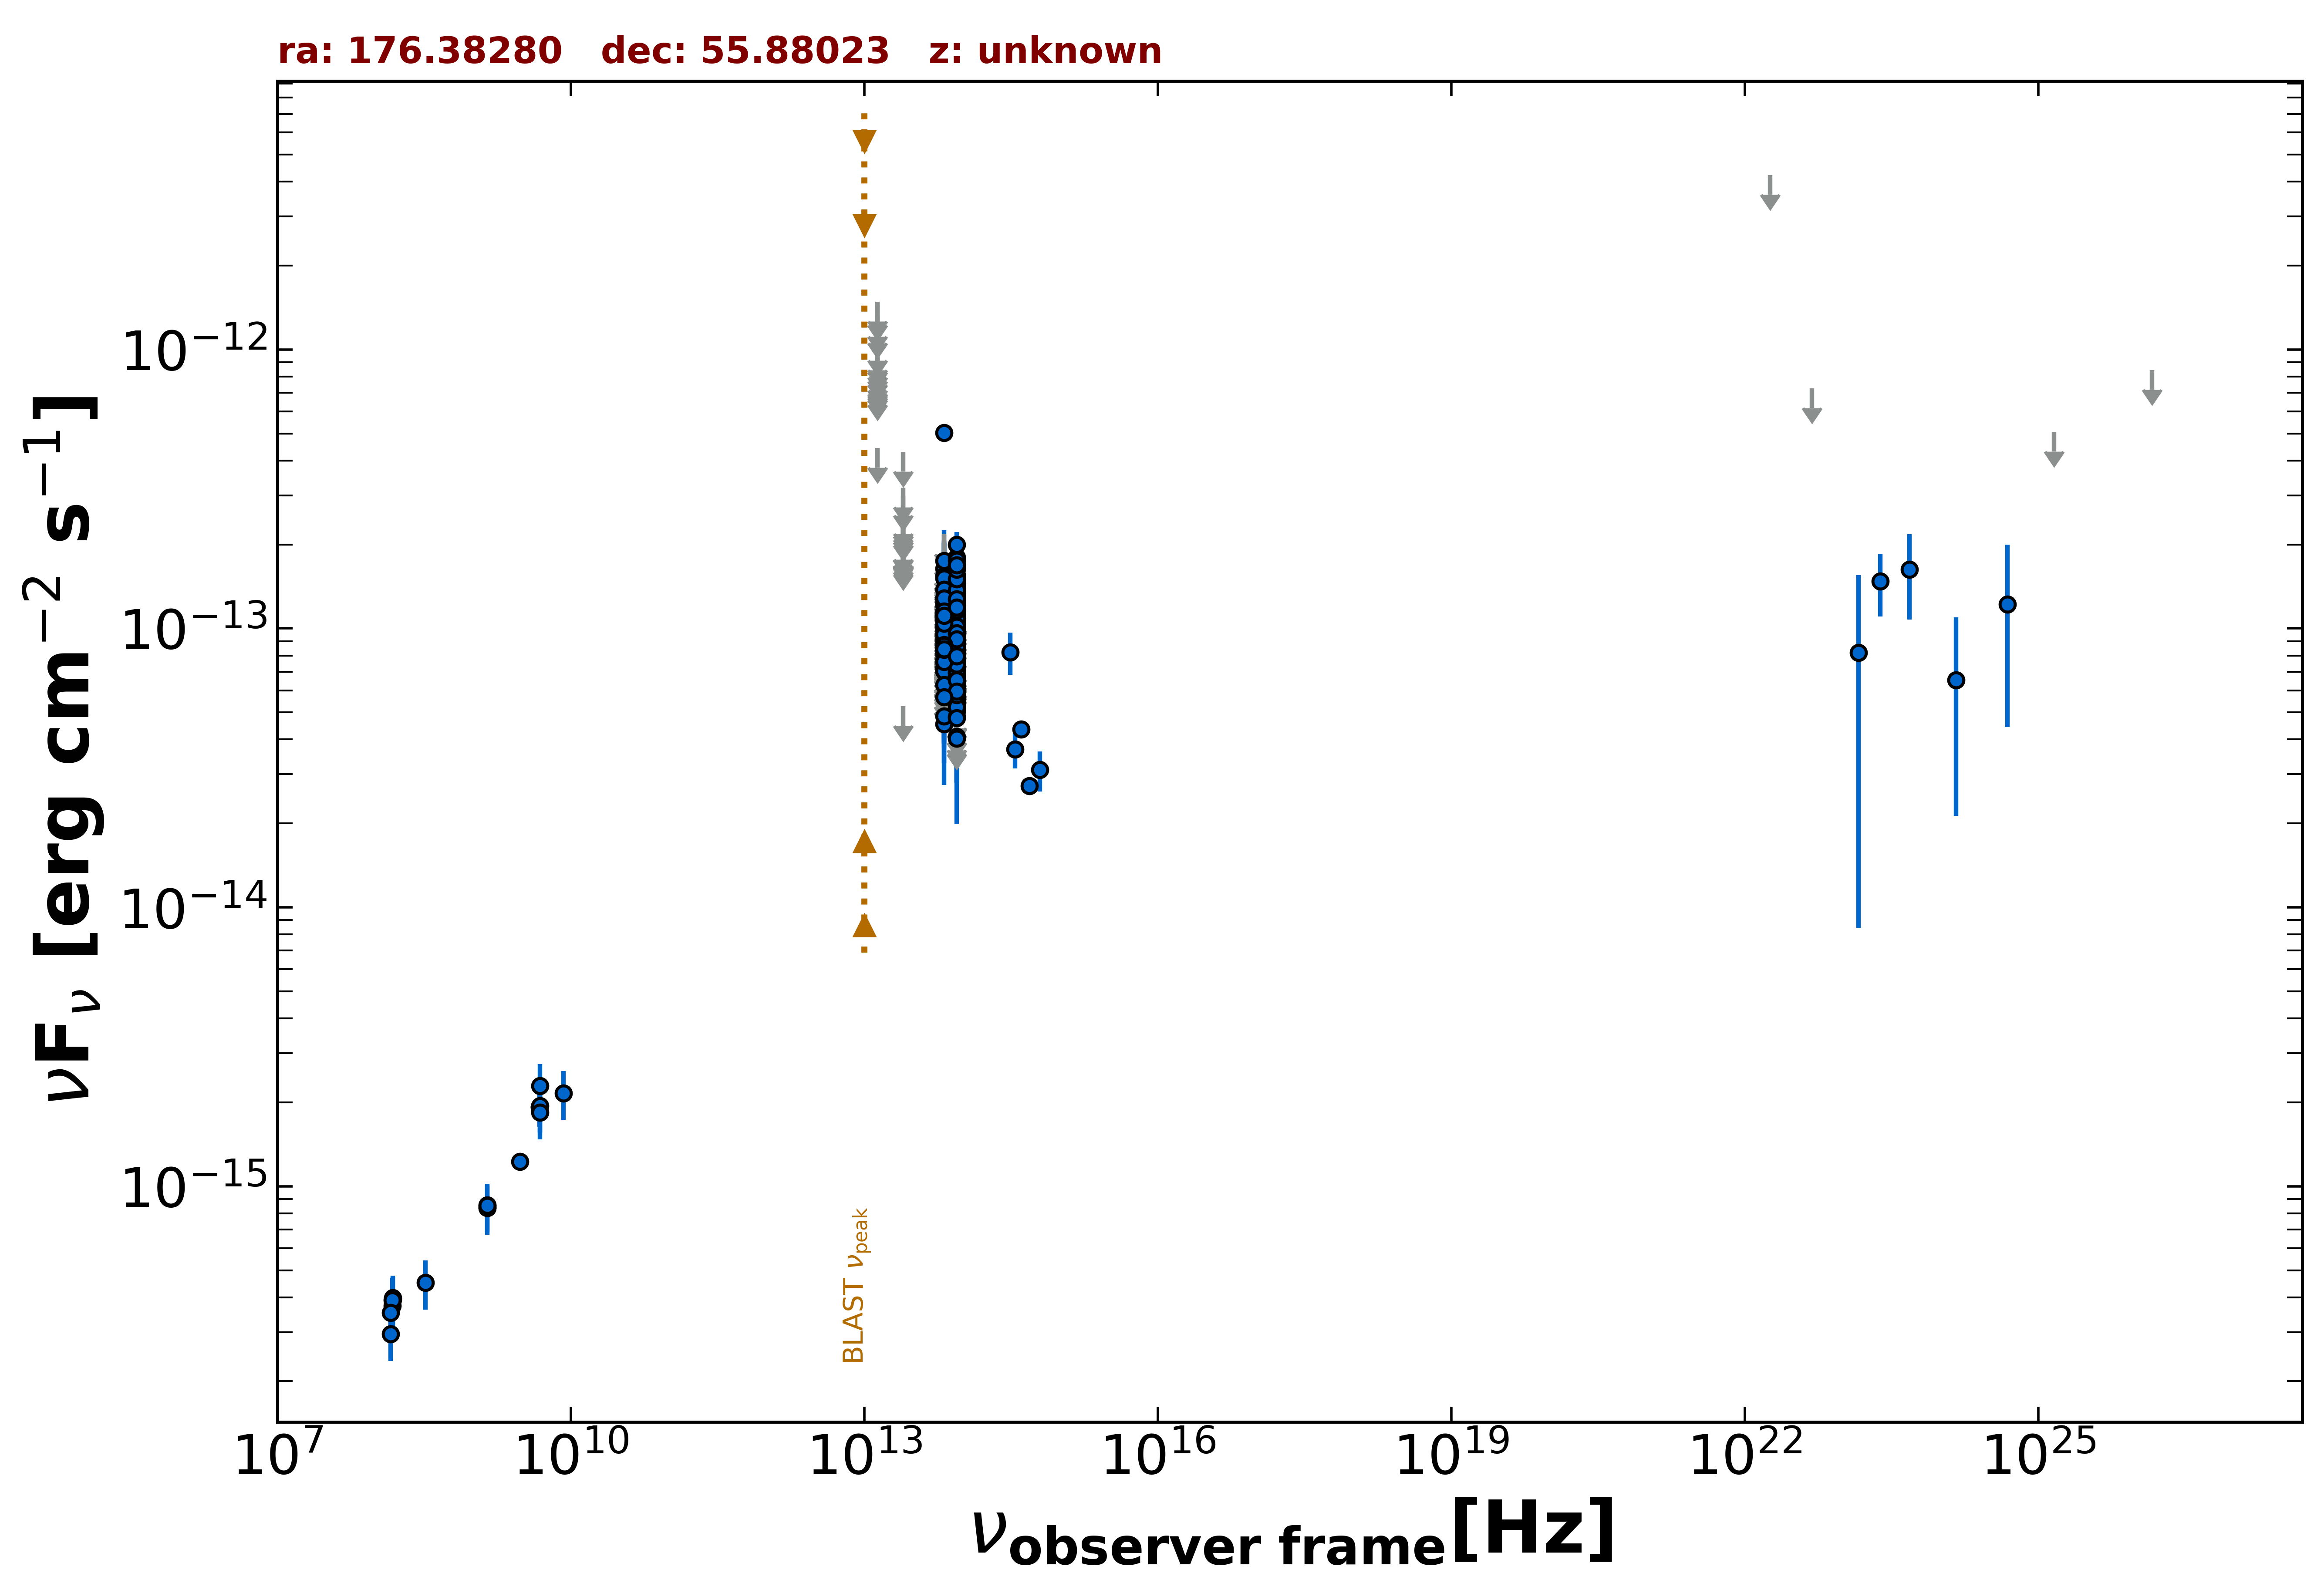

Data behind this chart, as committed beside it:
freq., flux, err_flux, MJD_start, MJD_end, flag, catalog, reference
1.400e+09, 8.546e-16, 1.850e-18, 55000, 55000, , FIRST, White et al. 1997  ApJ  475 479
1.400e+09, 8.372e-16, 2.520e-17, 55000, 55000, , NVSS, Condon et al. 1998  AJ  115  1693
3.000e+09, 1.224e-15, 8.000e-18, 55000, 55000, , VLASSQL, Gordon et al. 2021  ApJS  255  30
1.440e+08, 2.956e-16, 5.920e-17, 55000, 55000, , LoTSS, Shimwell et al. 2019  A&A  622  A1
1.500e+08, 3.730e-16, 3.735e-17, 55000, 55000, , TGSS150, Intema et al. 2017  A&A  598  A781
4.800e+09, 1.920e-15, 2.400e-16, 55000, 55000, , GB6, Gregory et al. 1996  ApJS  103  427
4.800e+09, 1.920e-15, 2.880e-16, 55000, 55000, , GB87, Gregory et al. 1992  VizieR  VIII/14/j20…
8.817e+13, 4.086e-14, 1.760e-15, 55000, 55000, , UNWISE, Schlafly et al. 2019  ApJS  240  30
6.517e+13, 4.537e-14, 2.685e-15, 55000, 55000, , UNWISE, Schlafly et al. 2019  ApJS  240  30
8.817e+13, 5.036e-14, 4.135e-15, 55000, 55000, , WISE, Wright et al. 2010  AJ  140  1868
6.517e+13, 4.847e-14, 6.040e-15, 55000, 55000, , WISE, Wright et al. 2010  AJ  140  1868
2.498e+13, 5.267e-14, 0.000e+00, 55000, 55000, UL, WISE, Wright et al. 2010  AJ  140  1868
1.363e+13, 4.438e-13, 0.000e+00, 55000, 55000, UL, WISE, Wright et al. 2010  AJ  140  1868
8.817e+13, 1.056e-13, 2.867e-14, 56794, 56794, , NEOWISE, Mainzer et al. 2014  ApJ  792  30
6.517e+13, 1.225e-13, 0.000e+00, 56794, 56794, UL, NEOWISE, Mainzer et al. 2014  ApJ  792  30
8.817e+13, 1.187e-13, 2.332e-14, 56984, 56984, , NEOWISE, Mainzer et al. 2014  ApJ  792  30
6.517e+13, 1.285e-13, 3.170e-14, 56984, 56984, , NEOWISE, Mainzer et al. 2014  ApJ  792  30
8.817e+13, 1.105e-13, 2.111e-14, 56984, 56984, , NEOWISE, Mainzer et al. 2014  ApJ  792  30
6.517e+13, 1.315e-13, 0.000e+00, 56984, 56984, UL, NEOWISE, Mainzer et al. 2014  ApJ  792  30
8.817e+13, 1.030e-13, 2.717e-14, 56984, 56984, , NEOWISE, Mainzer et al. 2014  ApJ  792  30
6.517e+13, 1.715e-13, 0.000e+00, 56984, 56984, UL, NEOWISE, Mainzer et al. 2014  ApJ  792  30
8.817e+13, 1.473e-13, 2.410e-14, 56984, 56984, , NEOWISE, Mainzer et al. 2014  ApJ  792  30
6.517e+13, 8.869e-14, 0.000e+00, 56984, 56984, UL, NEOWISE, Mainzer et al. 2014  ApJ  792  30
8.817e+13, 1.388e-13, 2.170e-14, 56984, 56984, , NEOWISE, Mainzer et al. 2014  ApJ  792  30
6.517e+13, 1.138e-13, 0.000e+00, 56984, 56984, UL, NEOWISE, Mainzer et al. 2014  ApJ  792  30
8.817e+13, 6.224e-14, 1.957e-14, 56984, 56984, , NEOWISE, Mainzer et al. 2014  ApJ  792  30
6.517e+13, 1.297e-13, 0.000e+00, 56984, 56984, UL, NEOWISE, Mainzer et al. 2014  ApJ  792  30
8.817e+13, 8.938e-14, 3.017e-14, 56984, 56984, , NEOWISE, Mainzer et al. 2014  ApJ  792  30
6.517e+13, 1.029e-13, 3.915e-14, 56984, 56984, , NEOWISE, Mainzer et al. 2014  ApJ  792  30
8.817e+13, 9.054e-14, 2.154e-14, 56984, 56984, , NEOWISE, Mainzer et al. 2014  ApJ  792  30
6.517e+13, 1.066e-13, 5.052e-14, 56984, 56984, , NEOWISE, Mainzer et al. 2014  ApJ  792  30
8.817e+13, 9.096e-14, 2.137e-14, 56984, 56984, , NEOWISE, Mainzer et al. 2014  ApJ  792  30
6.517e+13, 7.116e-14, 0.000e+00, 56984, 56984, UL, NEOWISE, Mainzer et al. 2014  ApJ  792  30
8.817e+13, 8.296e-14, 2.212e-14, 56984, 56984, , NEOWISE, Mainzer et al. 2014  ApJ  792  30
6.517e+13, 1.149e-13, 3.469e-14, 56984, 56984, , NEOWISE, Mainzer et al. 2014  ApJ  792  30
8.817e+13, 8.767e-14, 2.234e-14, 57153, 57153, , NEOWISE, Mainzer et al. 2014  ApJ  792  30
6.517e+13, 8.477e-14, 3.310e-14, 57153, 57153, , NEOWISE, Mainzer et al. 2014  ApJ  792  30
8.817e+13, 4.831e-14, 2.017e-14, 57152, 57152, , NEOWISE, Mainzer et al. 2014  ApJ  792  30
6.517e+13, 8.254e-14, 3.653e-14, 57152, 57152, , NEOWISE, Mainzer et al. 2014  ApJ  792  30
8.817e+13, 1.161e-13, 2.152e-14, 57152, 57152, , NEOWISE, Mainzer et al. 2014  ApJ  792  30
6.517e+13, 1.642e-13, 3.845e-14, 57152, 57152, , NEOWISE, Mainzer et al. 2014  ApJ  792  30
8.817e+13, 1.112e-13, 2.428e-14, 57152, 57152, , NEOWISE, Mainzer et al. 2014  ApJ  792  30
6.517e+13, 1.633e-13, 0.000e+00, 57152, 57152, UL, NEOWISE, Mainzer et al. 2014  ApJ  792  30
8.817e+13, 8.735e-14, 2.161e-14, 57153, 57153, , NEOWISE, Mainzer et al. 2014  ApJ  792  30
6.517e+13, 8.975e-14, 4.327e-14, 57153, 57153, , NEOWISE, Mainzer et al. 2014  ApJ  792  30
8.817e+13, 1.044e-13, 2.131e-14, 57152, 57152, , NEOWISE, Mainzer et al. 2014  ApJ  792  30
6.517e+13, 9.841e-14, 0.000e+00, 57152, 57152, UL, NEOWISE, Mainzer et al. 2014  ApJ  792  30
8.817e+13, 1.396e-13, 3.255e-14, 57152, 57152, , NEOWISE, Mainzer et al. 2014  ApJ  792  30
6.517e+13, 1.715e-13, 0.000e+00, 57152, 57152, UL, NEOWISE, Mainzer et al. 2014  ApJ  792  30
8.817e+13, 1.043e-13, 2.089e-14, 57152, 57152, , NEOWISE, Mainzer et al. 2014  ApJ  792  30
6.517e+13, 7.604e-14, 3.010e-14, 57152, 57152, , NEOWISE, Mainzer et al. 2014  ApJ  792  30
8.817e+13, 8.489e-14, 2.151e-14, 57152, 57152, , NEOWISE, Mainzer et al. 2014  ApJ  792  30
6.517e+13, 1.385e-13, 0.000e+00, 57152, 57152, UL, NEOWISE, Mainzer et al. 2014  ApJ  792  30
8.817e+13, 1.141e-13, 2.261e-14, 57153, 57153, , NEOWISE, Mainzer et al. 2014  ApJ  792  30
6.517e+13, 7.025e-14, 3.172e-14, 57153, 57153, , NEOWISE, Mainzer et al. 2014  ApJ  792  30
8.817e+13, 1.402e-13, 2.220e-14, 57153, 57153, , NEOWISE, Mainzer et al. 2014  ApJ  792  30
6.517e+13, 1.324e-13, 0.000e+00, 57153, 57153, UL, NEOWISE, Mainzer et al. 2014  ApJ  792  30
8.817e+13, 7.601e-14, 2.470e-14, 57710, 57710, , NEOWISE, Mainzer et al. 2014  ApJ  792  30
6.517e+13, 1.076e-13, 0.000e+00, 57710, 57710, UL, NEOWISE, Mainzer et al. 2014  ApJ  792  30
8.817e+13, 1.028e-13, 3.401e-14, 57710, 57710, , NEOWISE, Mainzer et al. 2014  ApJ  792  30
... 311 more rows
